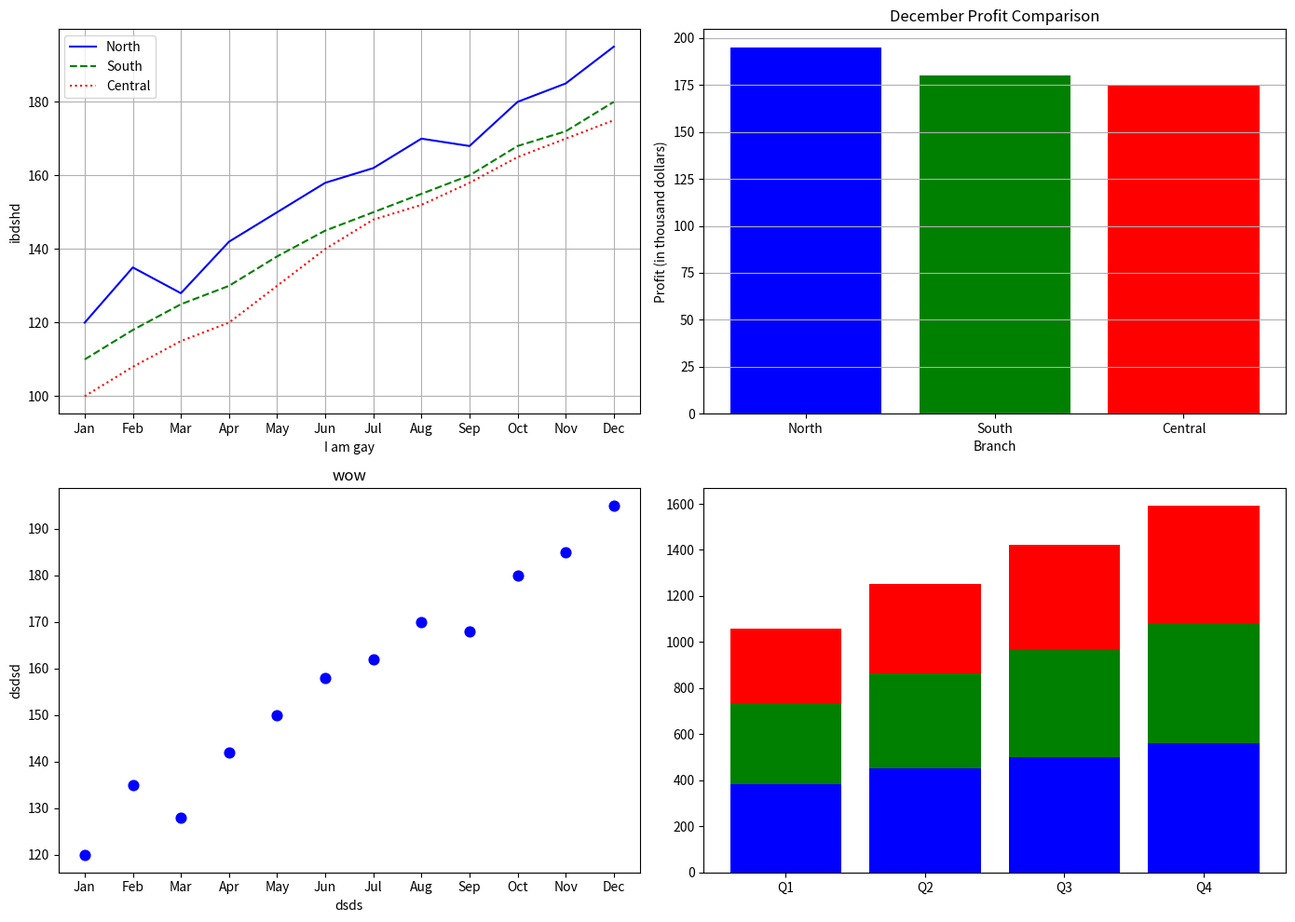

Write Python code to recreate this figure.
import numpy as np
import matplotlib.pyplot as plt

months = ['Jan', 'Feb', 'Mar', 'Apr', 'May', 'Jun', 'Jul', 'Aug', 'Sep', 'Oct', 'Nov', 'Dec']
north = np.array([120, 135, 128, 142, 150, 158, 162, 170, 168, 180, 185, 195])
south = np.array([110, 118, 125, 130, 138, 145, 150, 155, 160, 168, 172, 180])
central = np.array([100, 108, 115, 120, 130, 140, 148, 152, 158, 165, 170, 175])


fig,axs= plt.subplots(2,2,figsize=(14,10))

ax1=axs[0,0]
ax1.plot(months,north,color='b',linestyle='-',label='North')
ax1.plot(months,south,color='g',linestyle='--',label='South')
ax1.plot(months,central,color='r',linestyle='dotted',label='Central')
ax1.set_xlabel('I am gay')
ax1.set_ylabel('ibdshd')
ax1.legend()
ax1.grid(True)

ax2=axs[0,1]
branches=['North','South','Central']
profits=[north[-1],south[-1],central[-1]]
ax2.bar(branches,profits,color=['b','g','r'])
ax2.set_xlabel('Branch')
ax2.set_ylabel('Profit (in thousand dollars)')
ax2.set_title('December Profit Comparison')
ax2.grid(axis='y')


ax3=axs[1,0]
ax3.scatter(months,north,color='b',s=60)
ax3.set_title('wow')
ax3.set_xlabel('dsds')
ax3.set_ylabel('dsdsd')


quarters=['Q1','Q2','Q3','Q4']

north_q=north.reshape(4,3).sum(axis=1)
south_q=south.reshape(4,3).sum(axis=1)
central_q=central.reshape(4,3).sum(axis=1)


ax4=axs[1,1]
ax4.bar(quarters,north_q, color='blue',label='North')
ax4.bar(quarters,south_q, color='green',bottom=north_q,label='South')
ax4.bar(quarters,central_q, color='red',bottom=north_q+south_q,label='Central')


plt.tight_layout()
plt.show()
